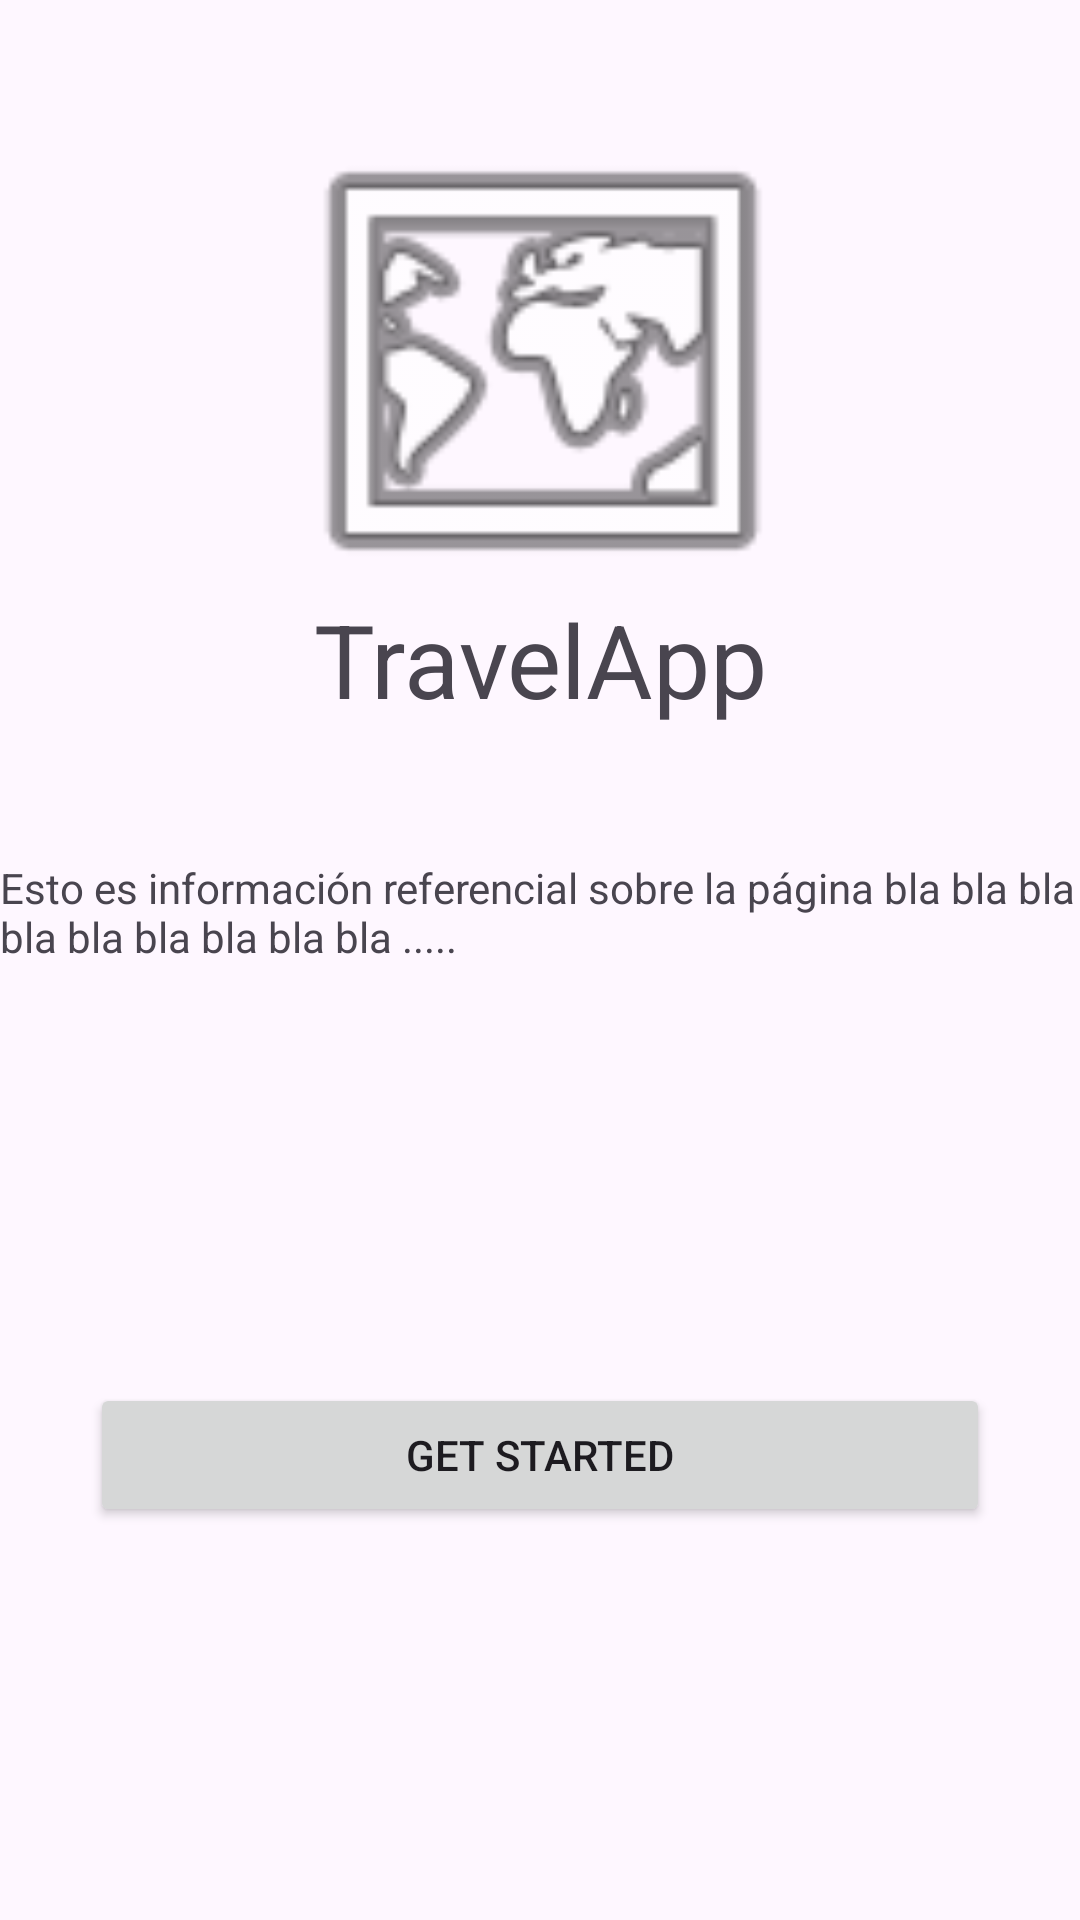

Reconstruct the res/layout file that produces this screen, plus the resources it refers to.
<!-- AndroidManifest.xml: application theme Theme.PARCIALDAMSANDOVAL20100714 -->
<!-- res/layout/activity_main.xml -->
<?xml version="1.0" encoding="utf-8"?>
<androidx.constraintlayout.widget.ConstraintLayout xmlns:android="http://schemas.android.com/apk/res/android"
    xmlns:app="http://schemas.android.com/apk/res-auto"
    xmlns:tools="http://schemas.android.com/tools"
    android:id="@+id/main"
    android:layout_width="match_parent"
    android:layout_height="match_parent"
    tools:context=".MainActivity">

    <TextView
        android:id="@+id/textView3"
        android:layout_width="wrap_content"
        android:layout_height="wrap_content"
        android:layout_marginTop="-275dp"
        android:text="TravelApp"
        android:textSize="34sp"
        app:layout_constraintBottom_toBottomOf="parent"
        app:layout_constraintEnd_toEndOf="parent"
        app:layout_constraintStart_toStartOf="parent"
        app:layout_constraintTop_toBottomOf="@+id/imageView"
        app:layout_constraintVertical_bias="0.4" />

    <ImageView
        android:id="@+id/imageView"
        android:layout_width="232dp"
        android:layout_height="172dp"
        android:layout_marginTop="-400dp"
        app:layout_constraintBottom_toBottomOf="parent"
        app:layout_constraintEnd_toEndOf="parent"
        app:layout_constraintStart_toStartOf="parent"
        app:layout_constraintTop_toTopOf="parent"
        app:srcCompat="@android:drawable/ic_menu_mapmode" />

    <TextView
        android:id="@+id/textView"
        android:layout_width="wrap_content"
        android:layout_height="wrap_content"
        android:layout_marginTop="-275dp"
        android:text="Esto es información referencial sobre la página bla bla bla bla bla bla bla bla bla ....."
        app:layout_constraintBottom_toBottomOf="parent"
        app:layout_constraintEnd_toEndOf="parent"
        app:layout_constraintStart_toStartOf="parent"
        app:layout_constraintTop_toBottomOf="@+id/textView3" />

    <Button
        android:id="@+id/btn_GetStarted"
        android:layout_width="300dp"
        android:layout_height="wrap_content"
        android:text="GET STARTED"
        app:layout_constraintBottom_toBottomOf="parent"
        app:layout_constraintEnd_toEndOf="parent"
        app:layout_constraintStart_toStartOf="parent"
        app:layout_constraintTop_toBottomOf="@+id/textView"
        app:layout_constraintVertical_bias="0.515" />

</androidx.constraintlayout.widget.ConstraintLayout>
<!-- resources referenced by this layout -->
<resources>
  <style name="Theme.PARCIALDAMSANDOVAL20100714" parent="Base.Theme.PARCIALDAMSANDOVAL20100714" />
  <style name="Base.Theme.PARCIALDAMSANDOVAL20100714" parent="Theme.Material3.DayNight.NoActionBar">
          
          
      </style>
</resources>
